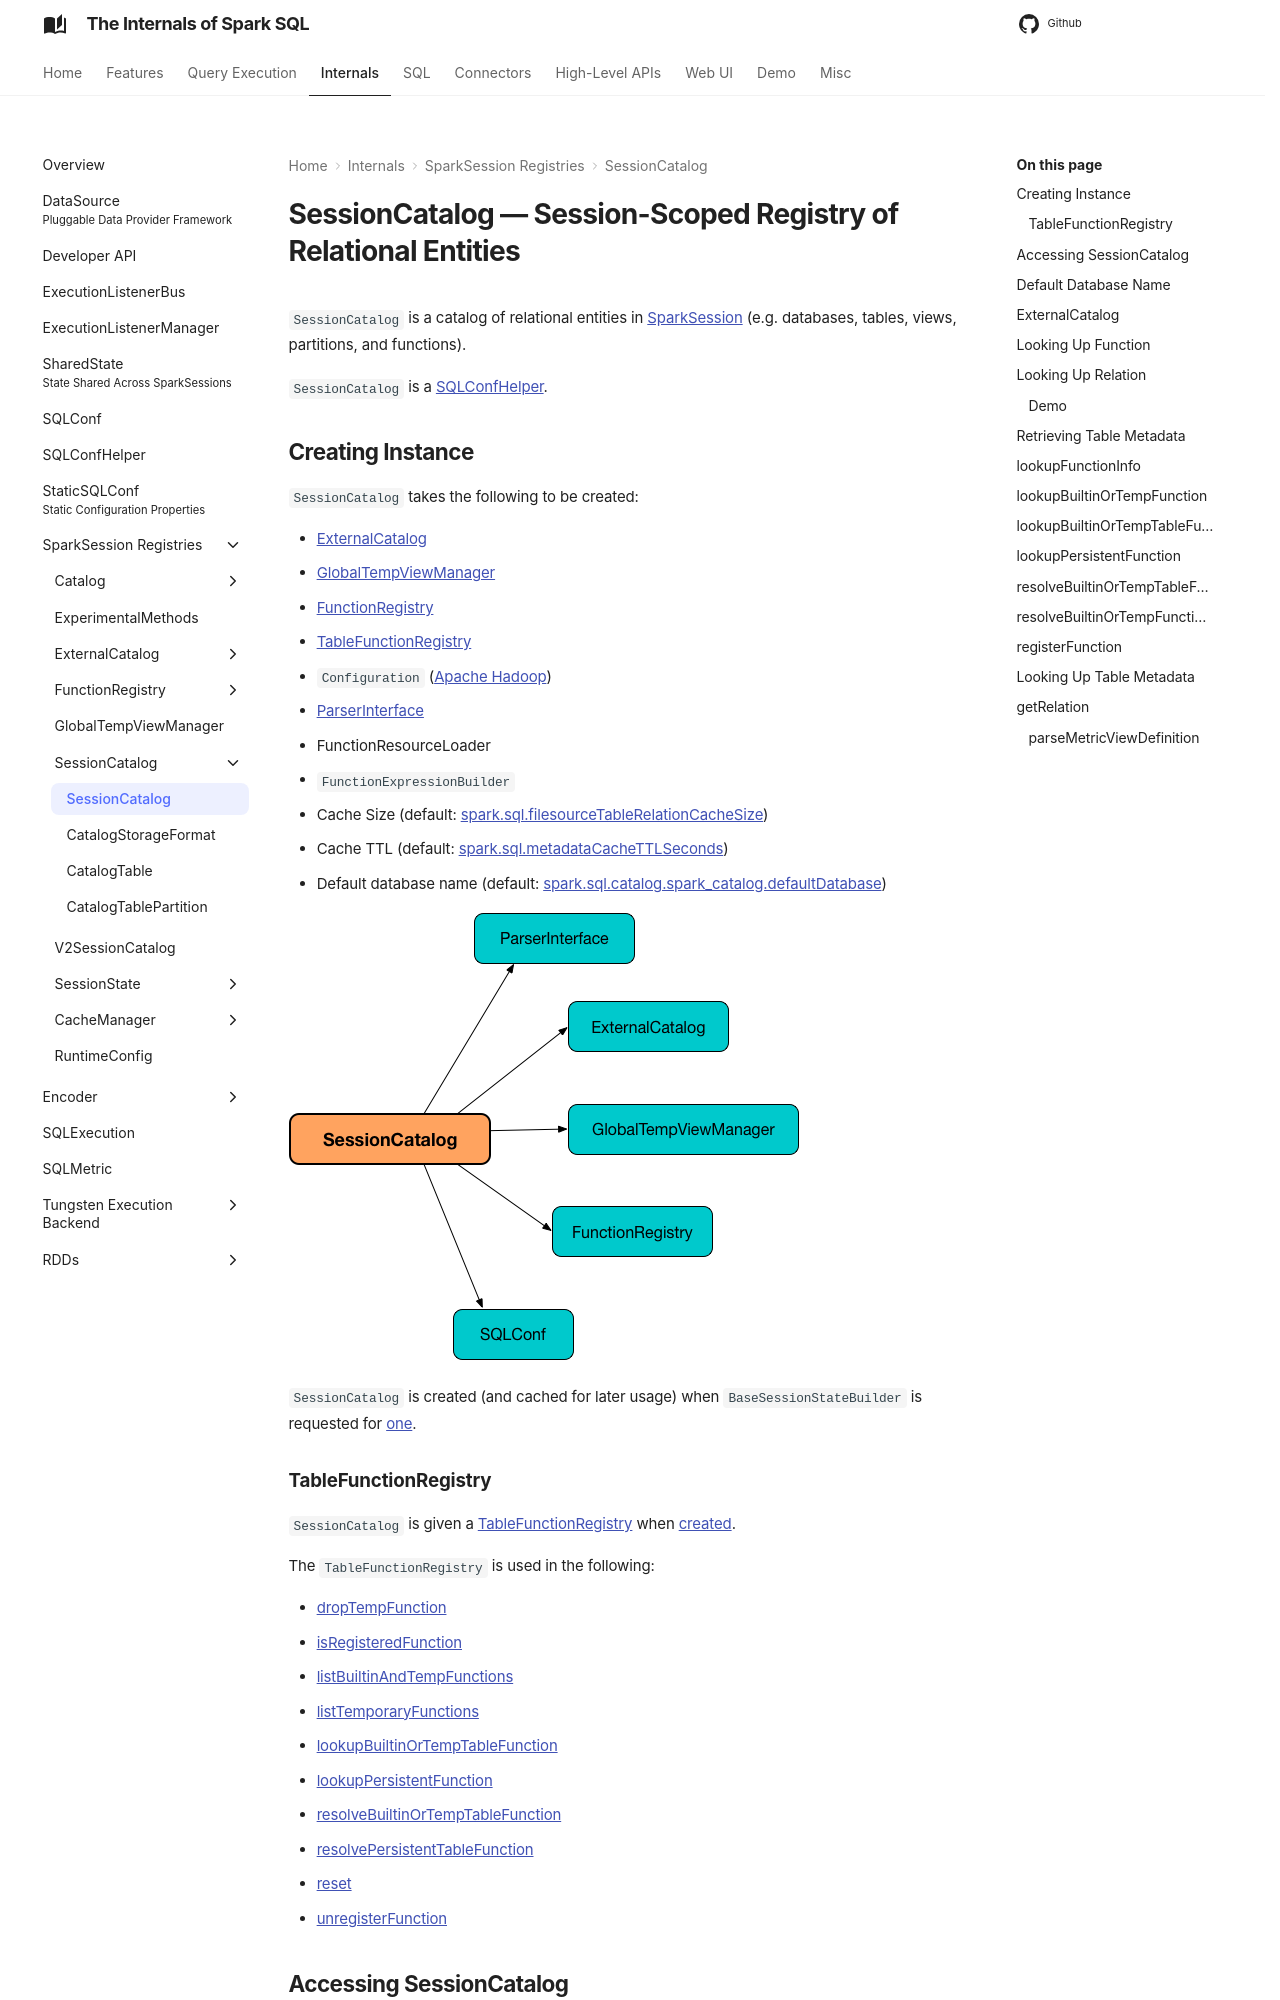

repository: japila-books/spark-sql-internals · page: SessionCatalog/index.html · generator: mkdocs

---
title: SessionCatalog
---

# SessionCatalog &mdash; Session-Scoped Registry of Relational Entities

`SessionCatalog` is a catalog of relational entities in [SparkSession](SparkSession.md#catalog) (e.g. databases, tables, views, partitions, and functions).

`SessionCatalog` is a [SQLConfHelper](SQLConfHelper.md).

## Creating Instance

`SessionCatalog` takes the following to be created:

* <span id="externalCatalogBuilder"> [ExternalCatalog](ExternalCatalog.md)
* <span id="globalTempViewManagerBuilder"> [GlobalTempViewManager](GlobalTempViewManager.md)
* <span id="functionRegistry"> [FunctionRegistry](FunctionRegistry.md)
* [TableFunctionRegistry](#tableFunctionRegistry)
* <span id="hadoopConf"> `Configuration` ([Apache Hadoop]({{ hadoop.api }}/org/apache/hadoop/conf/Configuration.html))
* <span id="parser"> [ParserInterface](sql/ParserInterface.md)
* <span id="functionResourceLoader"> FunctionResourceLoader
* <span id="functionExpressionBuilder"> `FunctionExpressionBuilder`
* <span id="cacheSize"> Cache Size (default: [spark.sql.filesourceTableRelationCacheSize](configuration-properties.md#spark.sql.filesourceTableRelationCacheSize))
* <span id="cacheTTL"> Cache TTL (default: [spark.sql.metadataCacheTTLSeconds](configuration-properties.md#spark.sql.metadataCacheTTLSeconds))
* <span id="defaultDatabase"> Default database name (default: [spark.sql.catalog.spark_catalog.defaultDatabase](configuration-properties.md#spark.sql.catalog.spark_catalog.defaultDatabase))

![SessionCatalog and Spark SQL Services](images/spark-sql-SessionCatalog.png)

`SessionCatalog` is created (and cached for later usage) when `BaseSessionStateBuilder` is requested for [one](BaseSessionStateBuilder.md#catalog).

### <span id="tableFunctionRegistry"> TableFunctionRegistry

`SessionCatalog` is given a [TableFunctionRegistry](TableFunctionRegistry.md) when [created](#creating-instance).

The `TableFunctionRegistry` is used in the following:

* [dropTempFunction](#dropTempFunction)
* [isRegisteredFunction](#isRegisteredFunction)
* [listBuiltinAndTempFunctions](#listBuiltinAndTempFunctions)
* [listTemporaryFunctions](#listTemporaryFunctions)
* [lookupBuiltinOrTempTableFunction](#lookupBuiltinOrTempTableFunction)
* [lookupPersistentFunction](#lookupPersistentFunction)
* [resolveBuiltinOrTempTableFunction](#resolveBuiltinOrTempTableFunction)
* [resolvePersistentTableFunction](#resolvePersistentTableFunction)
* [reset](#reset)
* [unregisterFunction](#unregisterFunction)

## Accessing SessionCatalog

`SessionCatalog` is available through [SessionState](SessionState.md#catalog) (of the owning [SparkSession](SparkSession.md#sessionState)).

```scala
val catalog = spark.sessionState.catalog
assert(catalog.isInstanceOf[org.apache.spark.sql.catalyst.catalog.SessionCatalog])
```

## <span id="DEFAULT_DATABASE"> Default Database Name

`SessionCatalog` defines `default` as the name of the default database.
